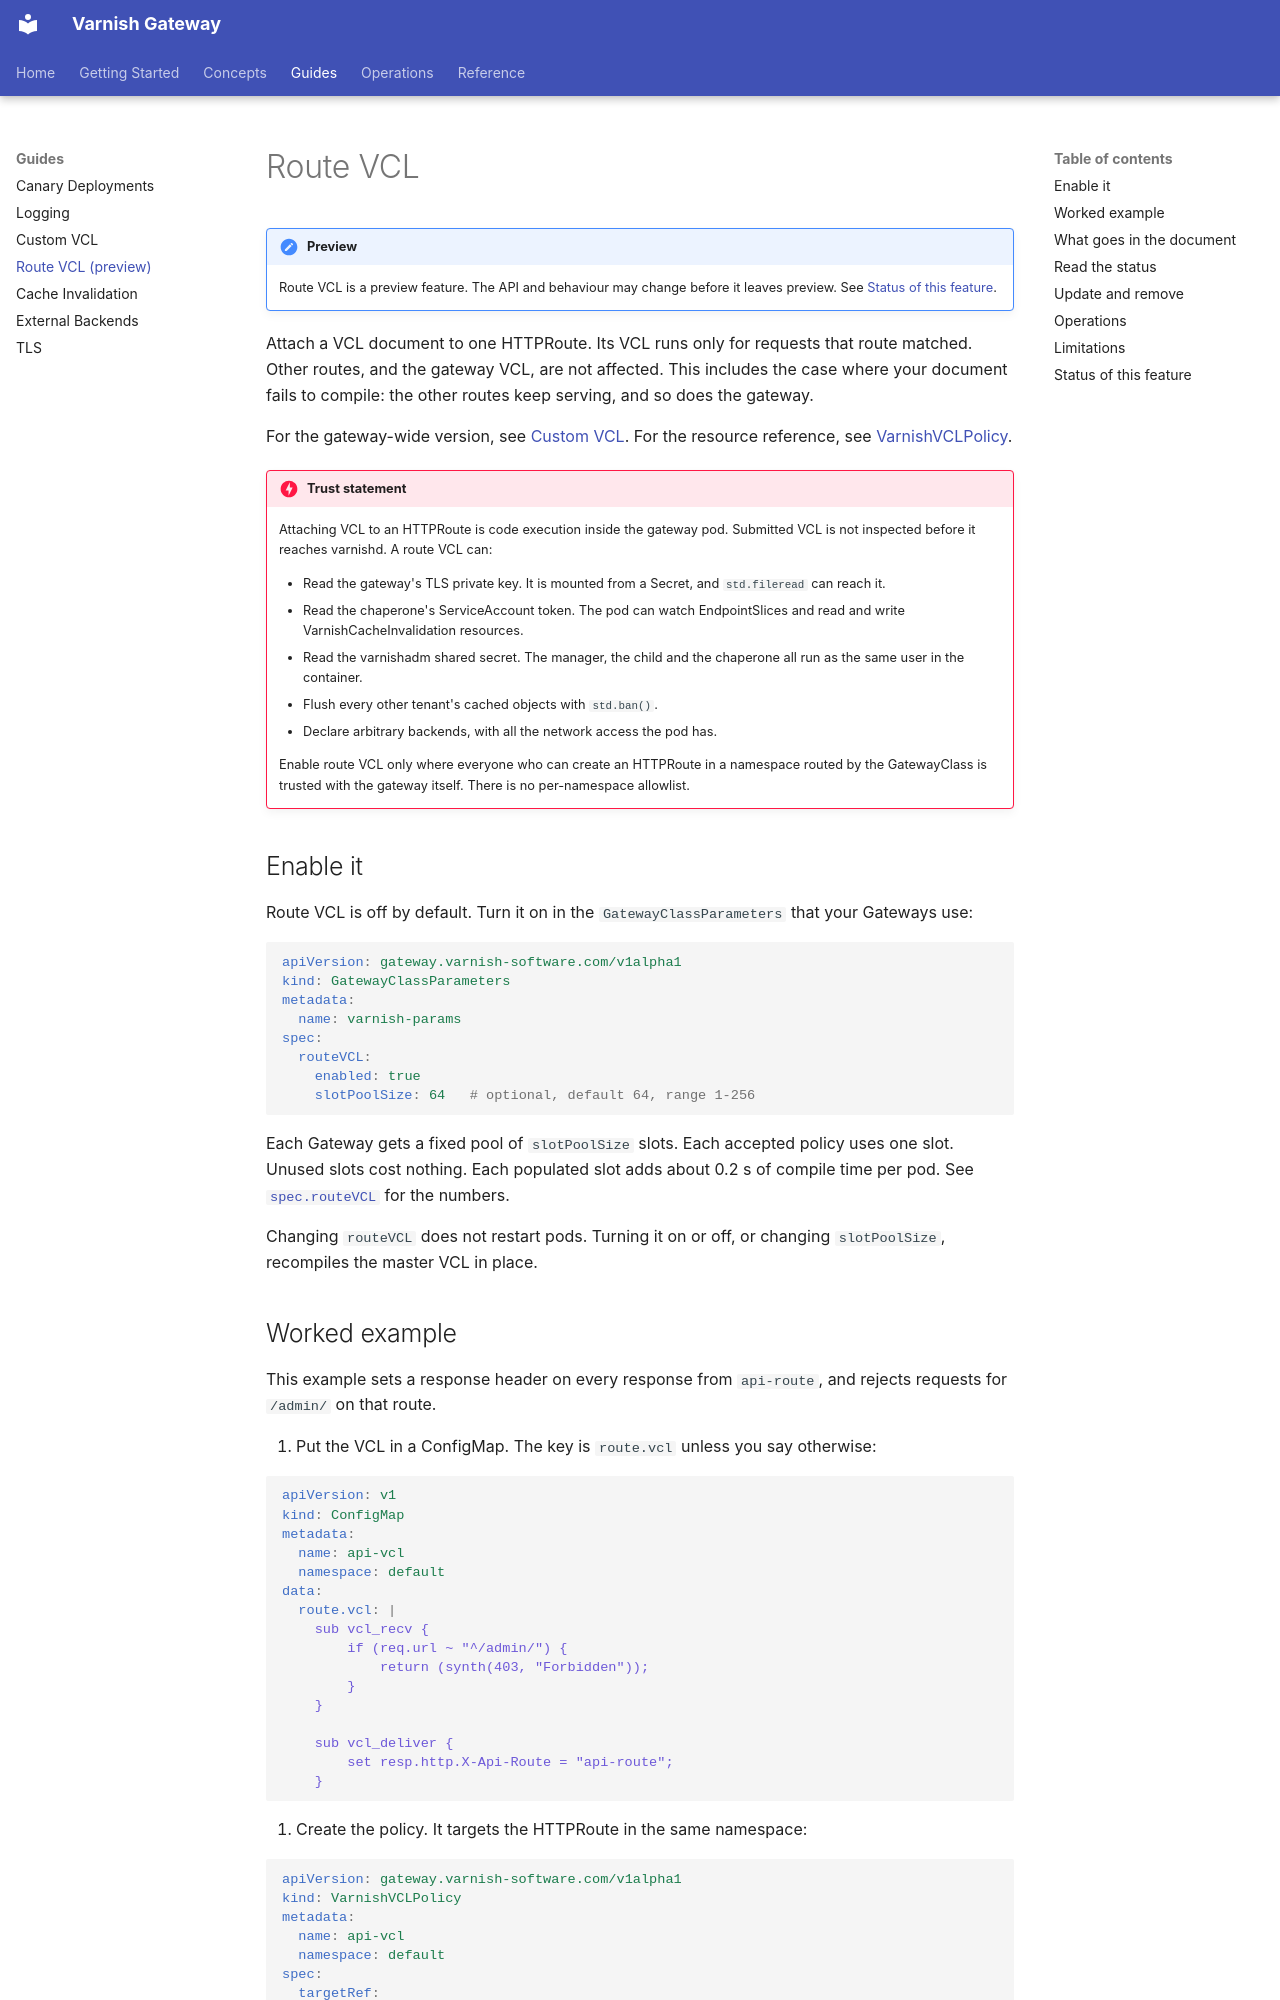

repository: varnish/gateway · page: guides/route-vcl/index.html · generator: mkdocs

# Route VCL

!!! note "Preview"
    Route VCL is a preview feature. The API and behaviour may change before it
    leaves preview. See [Status of this feature](#status-of-this-feature).

Attach a VCL document to one HTTPRoute. Its VCL runs only for requests that
route matched. Other routes, and the gateway VCL, are not affected. This
includes the case where your document fails to compile: the other routes keep
serving, and so does the gateway.

For the gateway-wide version, see [Custom VCL](custom-vcl.md). For the resource
reference, see [VarnishVCLPolicy](../reference/varnishvclpolicy.md).

!!! danger "Trust statement"
    Attaching VCL to an HTTPRoute is code execution inside the gateway pod.
    Submitted VCL is not inspected before it reaches varnishd. A route VCL can:

    - Read the gateway's TLS private key. It is mounted from a Secret, and
      `std.fileread` can reach it.
    - Read the chaperone's ServiceAccount token. The pod can watch
      EndpointSlices and read and write VarnishCacheInvalidation resources.
    - Read the varnishadm shared secret. The manager, the child and the
      chaperone all run as the same user in the container.
    - Flush every other tenant's cached objects with `std.ban()`.
    - Declare arbitrary backends, with all the network access the pod has.

    Enable route VCL only where everyone who can create an HTTPRoute in a
    namespace routed by the GatewayClass is trusted with the gateway itself.
    There is no per-namespace allowlist.

## Enable it

Route VCL is off by default. Turn it on in the `GatewayClassParameters` that
your Gateways use:

```yaml
apiVersion: gateway.varnish-software.com/v1alpha1
kind: GatewayClassParameters
metadata:
  name: varnish-params
spec:
  routeVCL:
    enabled: true
    slotPoolSize: 64   # optional, default 64, range 1-256
```

Each Gateway gets a fixed pool of `slotPoolSize` slots. Each accepted policy
uses one slot. Unused slots cost nothing. Each populated slot adds about 0.2 s
of compile time per pod. See
[`spec.routeVCL`](../reference/gatewayclassparameters.md#specroutevcl) for the
numbers.

Changing `routeVCL` does not restart pods. Turning it on or off, or changing
`slotPoolSize`, recompiles the master VCL in place.
